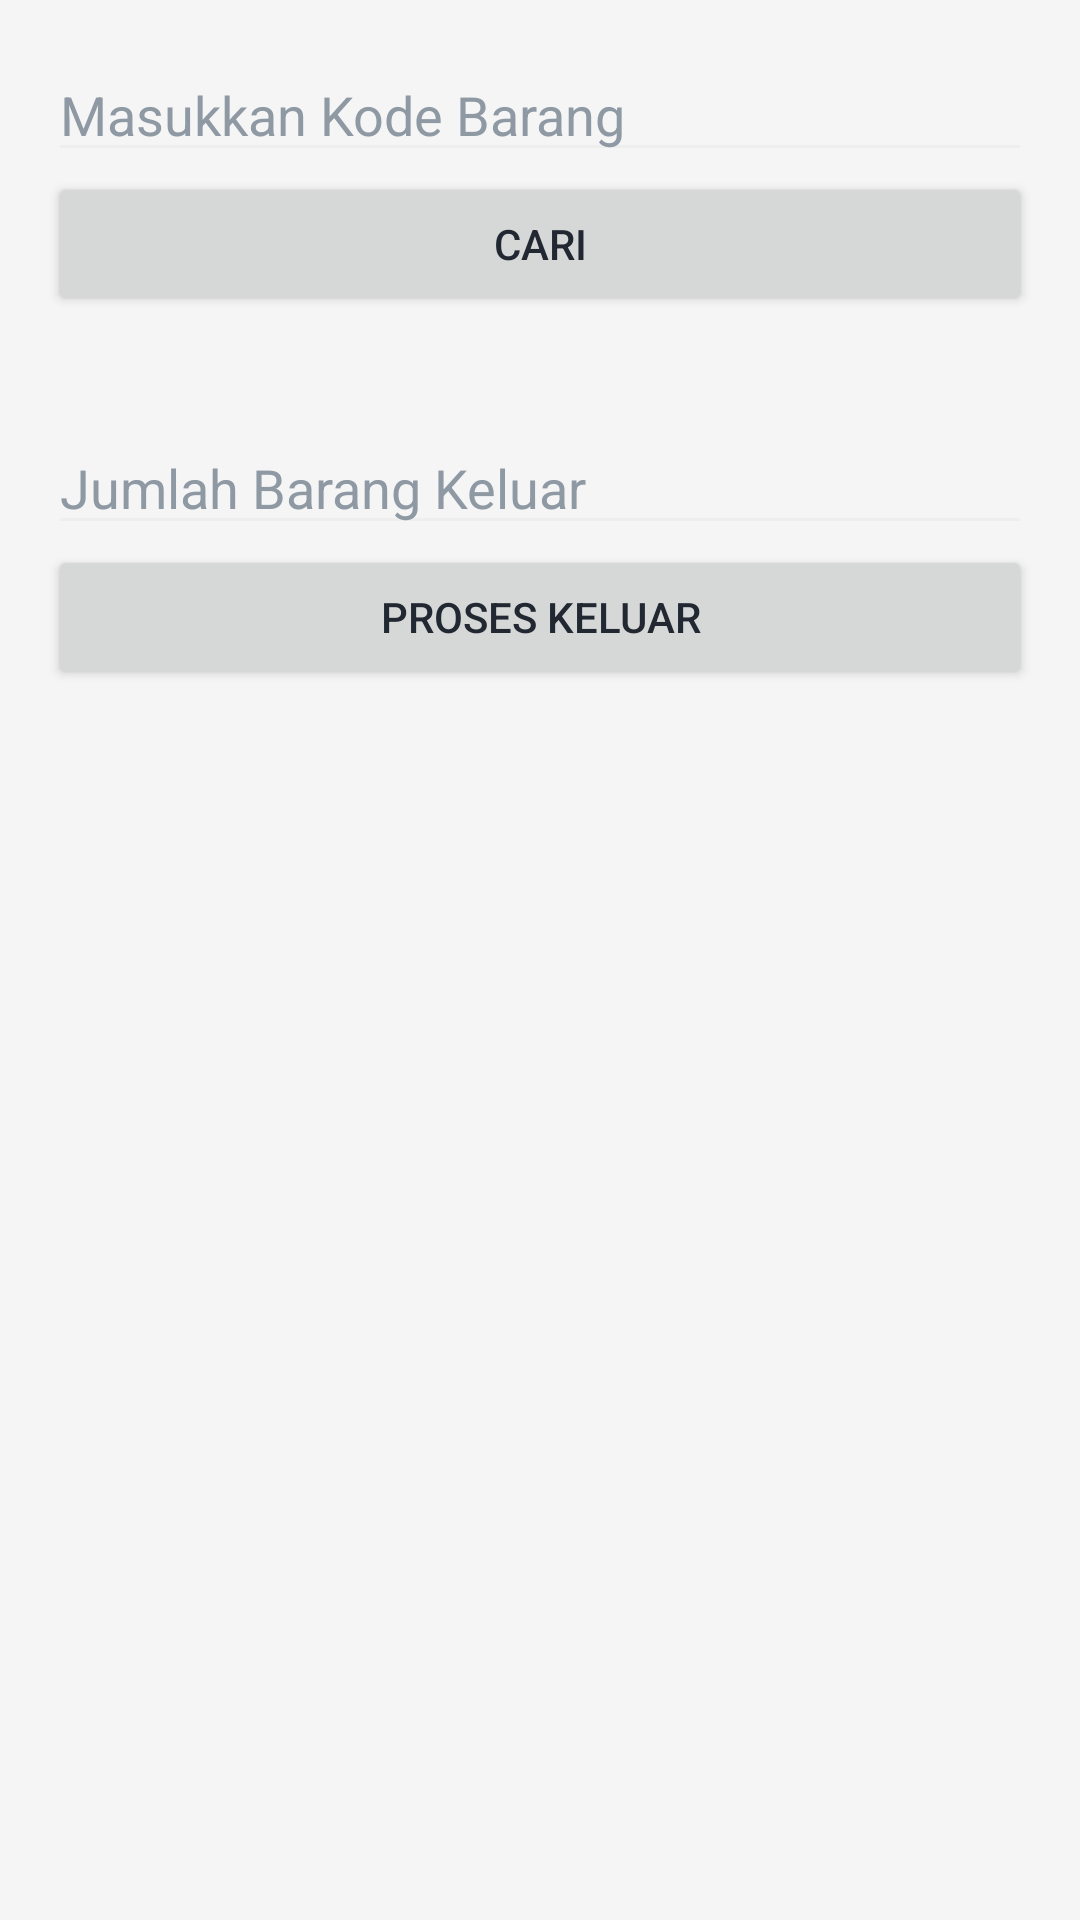

Reconstruct the res/layout file that produces this screen, plus the resources it refers to.
<!-- AndroidManifest.xml: application theme Theme.Inventory.NoActionBar -->
<!-- res/layout/sample_tampilan.xml -->
<?xml version="1.0" encoding="utf-8"?>
<LinearLayout xmlns:android="http://schemas.android.com/apk/res/android"
    android:layout_width="match_parent"
    android:layout_height="match_parent"
    android:orientation="vertical"
    android:padding="16dp">

    <EditText
        android:id="@+id/et_kode_barang"
        android:layout_width="match_parent"
        android:layout_height="wrap_content"
        android:hint="Masukkan Kode Barang" />

    <Button
        android:id="@+id/btn_cari"
        android:layout_width="match_parent"
        android:layout_height="wrap_content"
        android:text="Cari" />

    <TextView
        android:id="@+id/tv_detail_barang"
        android:layout_width="match_parent"
        android:layout_height="wrap_content"
        android:paddingTop="16dp" />

    <EditText
        android:id="@+id/et_jumlah_keluar"
        android:layout_width="match_parent"
        android:layout_height="wrap_content"
        android:hint="Jumlah Barang Keluar" />

    <Button
        android:id="@+id/btn_proses_keluar"
        android:layout_width="match_parent"
        android:layout_height="wrap_content"
        android:text="Proses Keluar" />
</LinearLayout>
<!-- resources referenced by this layout -->
<resources>
  <style name="Theme.Inventory.NoActionBar">
          <item name="windowActionBar">false</item>
          <item name="windowNoTitle">true</item>
      </style>
</resources>
